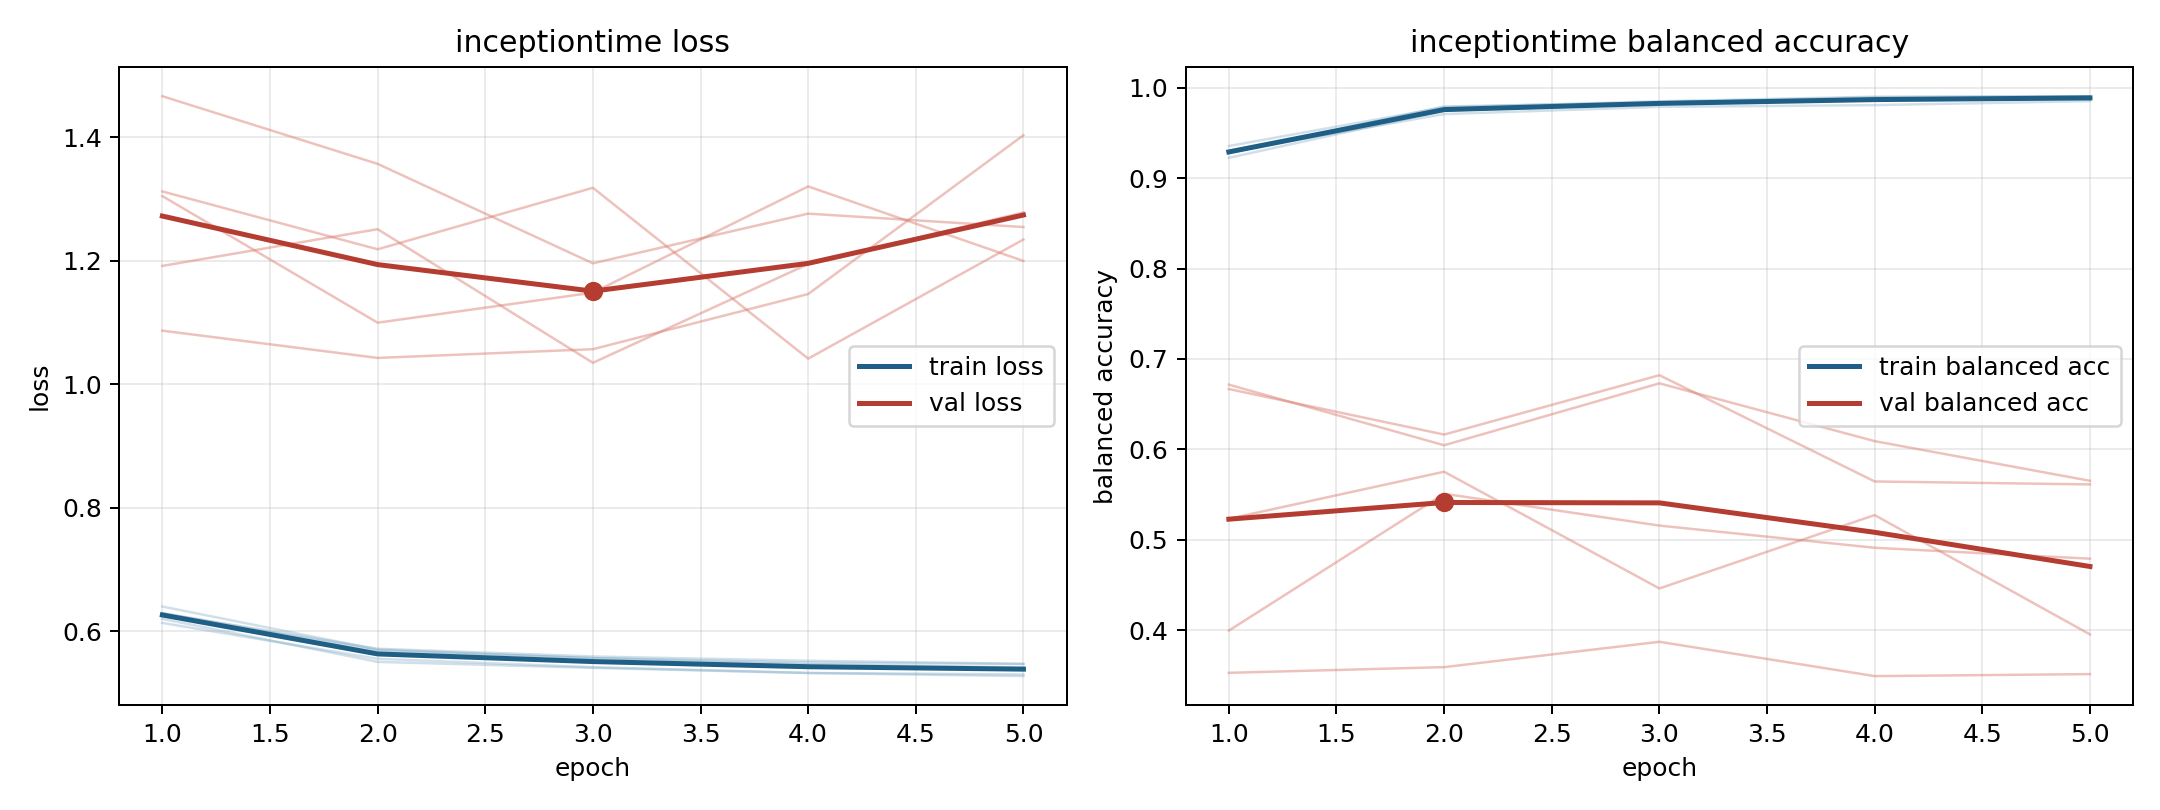

Data behind this chart, as committed beside it:
model, fold, epoch, train_loss, train_balanced_accuracy, val_loss, val_balanced_accuracy
inceptiontime, 1, 1, 0.6405, 0.9226, 1.192, 0.6716
inceptiontime, 1, 2, 0.5707, 0.9748, 1.251, 0.6045
inceptiontime, 1, 3, 0.5569, 0.9823, 1.035, 0.6731
inceptiontime, 1, 4, 0.5497, 0.9866, 1.195, 0.6091
inceptiontime, 1, 5, 0.5474, 0.9875, 1.279, 0.5652
inceptiontime, 2, 1, 0.6205, 0.9279, 1.467, 0.3526
inceptiontime, 2, 2, 0.5508, 0.9795, 1.357, 0.3589
inceptiontime, 2, 3, 0.5411, 0.9838, 1.196, 0.3869
inceptiontime, 2, 4, 0.5328, 0.9896, 1.277, 0.349
inceptiontime, 2, 5, 0.5278, 0.9908, 1.255, 0.3512
inceptiontime, 3, 1, 0.6139, 0.9357, 1.087, 0.6667
inceptiontime, 3, 2, 0.5558, 0.9786, 1.043, 0.6163
inceptiontime, 3, 3, 0.5422, 0.9852, 1.057, 0.6821
inceptiontime, 3, 4, 0.5329, 0.9903, 1.146, 0.5644
inceptiontime, 3, 5, 0.5305, 0.9909, 1.404, 0.5612
inceptiontime, 4, 1, 0.6295, 0.9295, 1.313, 0.5231
inceptiontime, 4, 2, 0.5721, 0.9711, 1.219, 0.5752
inceptiontime, 4, 3, 0.5595, 0.9791, 1.318, 0.446
inceptiontime, 4, 4, 0.5526, 0.981, 1.042, 0.5272
inceptiontime, 4, 5, 0.5477, 0.9854, 1.235, 0.3952
inceptiontime, 5, 1, 0.6295, 0.9301, 1.305, 0.3994
inceptiontime, 5, 2, 0.5689, 0.9762, 1.1, 0.5508
inceptiontime, 5, 3, 0.5567, 0.9841, 1.149, 0.5156
inceptiontime, 5, 4, 0.5469, 0.9879, 1.321, 0.491
inceptiontime, 5, 5, 0.5419, 0.9901, 1.2, 0.479
